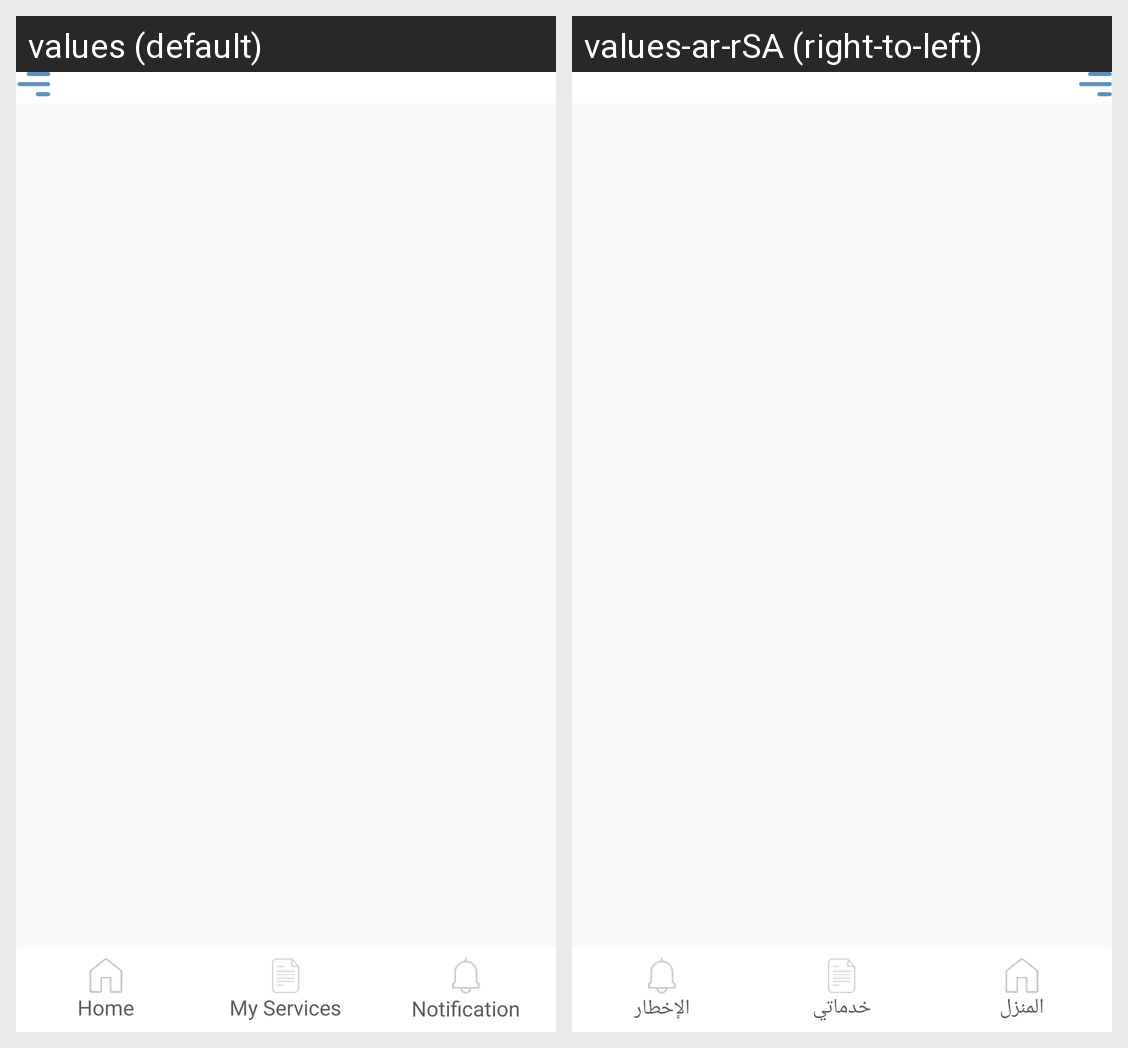

This grid shows one Android layout under two languages. Give, for every string resource on the screen, its name, the default text and each shown locale's text.
Android screen res/layout/activity_main.xml rendered under 2 locales, left to right: values (default), values-ar-rSA (right-to-left). Device: Nexus 5 (rendered at 1080×1920; each locale shown at half size, 540×960, under a caption strip naming it); theme AppTheme.
Strings drawn on this screen, with the default value and each locale's value (text and hints the layout hard-codes, and strings that could not be matched under every locale, appear in the picture but are not listed):

service
  values: My Services
  values-ar-rSA: خدماتي

notification
  values: Notification
  values-ar-rSA: الإخطار

home
  values: Home
  values-ar-rSA: المنزل
